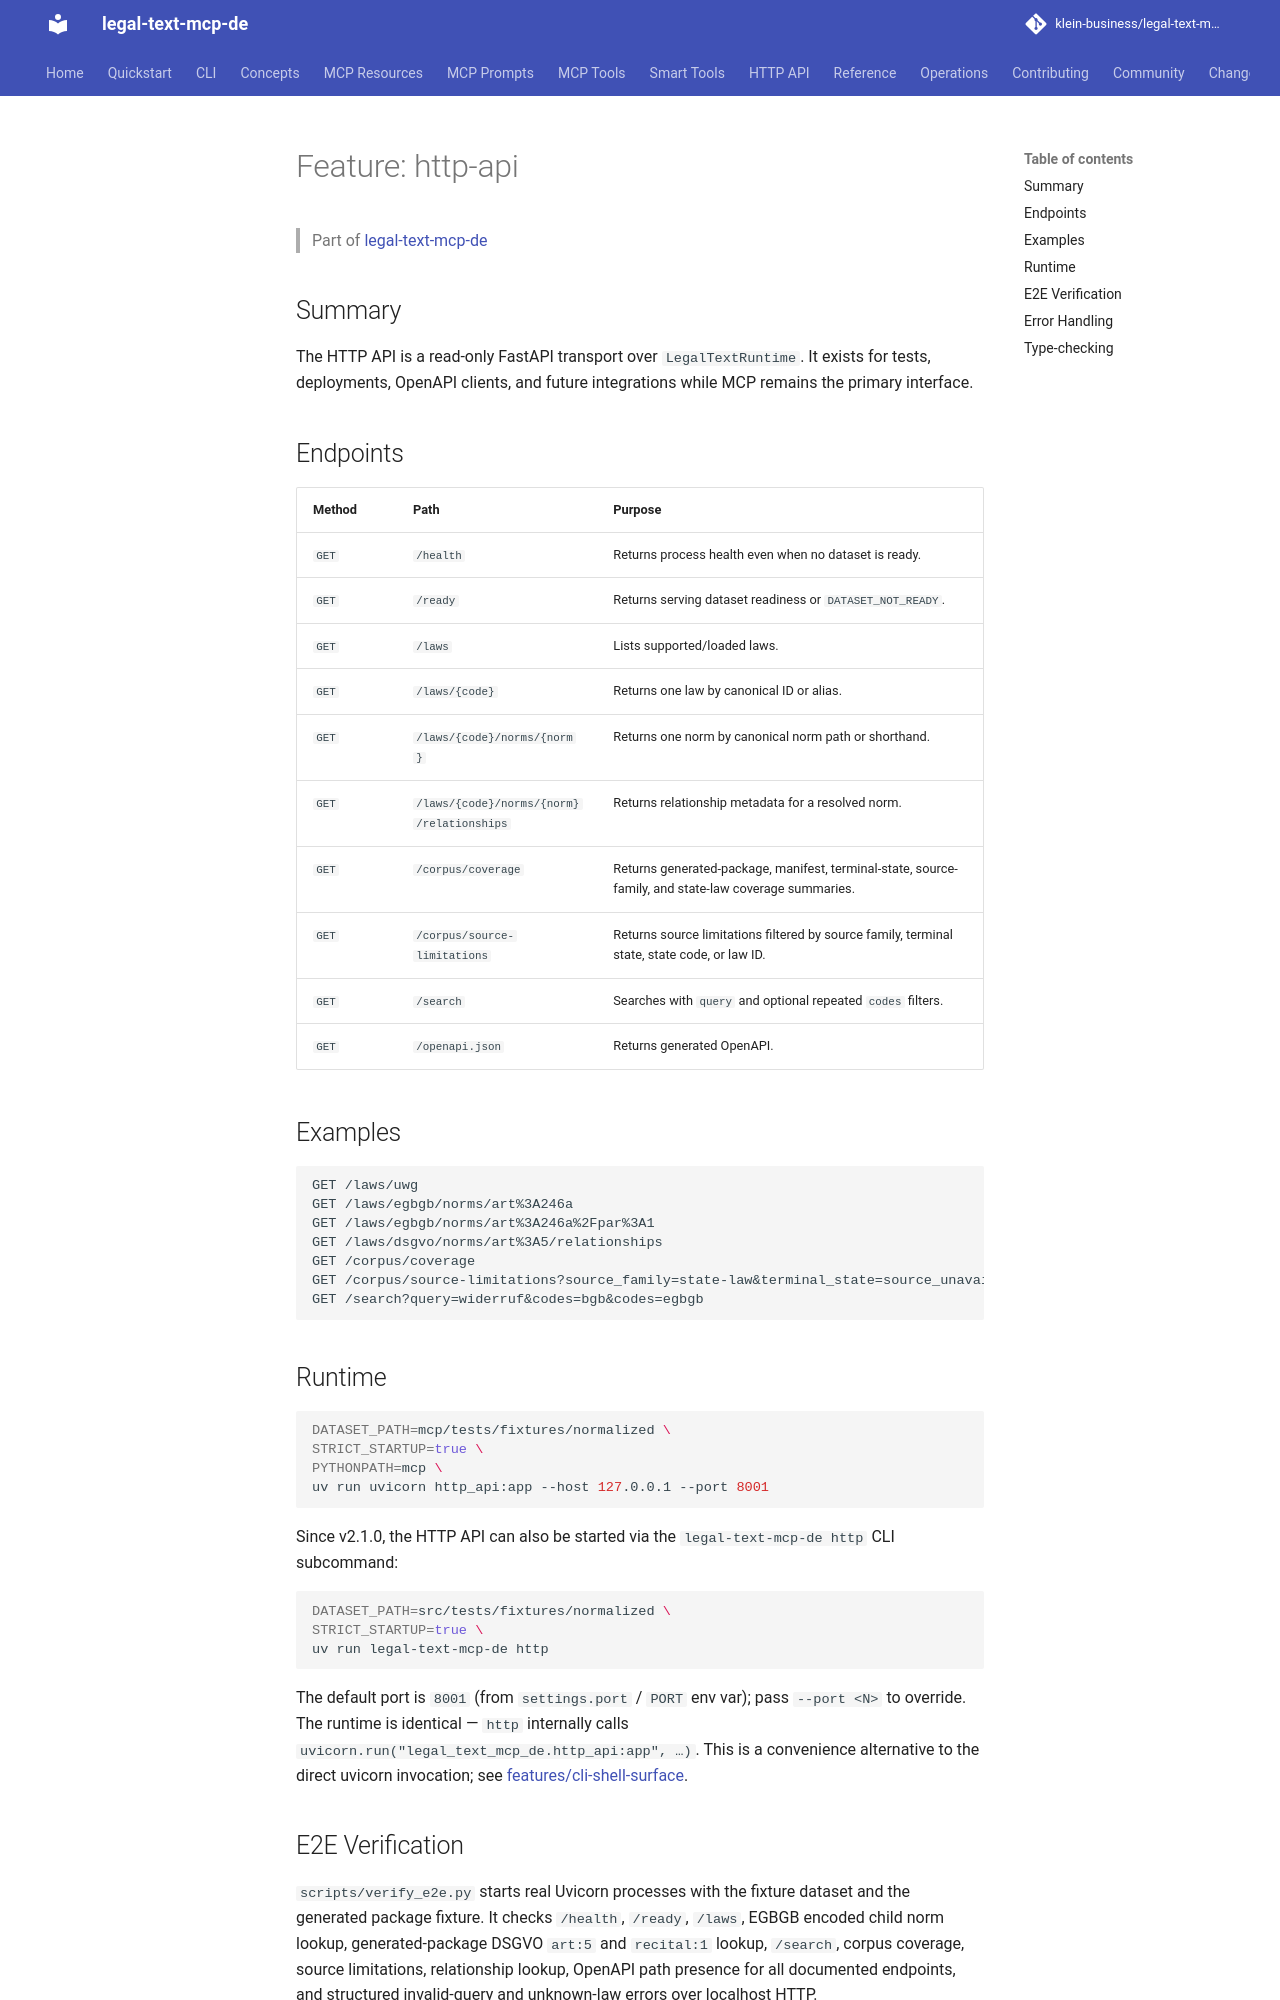

repository: klein-business/legal-text-mcp-de · page: dev/features/http-api/index.html · generator: mkdocs

---
type: documentation
entity: feature
feature: "http-api"
version: 2.1.3
---

# Feature: http-api

> Part of [legal-text-mcp-de](../overview.md)

## Summary

The HTTP API is a read-only FastAPI transport over `LegalTextRuntime`. It exists for tests, deployments, OpenAPI clients, and future integrations while MCP remains the primary interface.

## Endpoints

| Method | Path | Purpose |
| ------ | ---- | ------- |
| `GET` | `/health` | Returns process health even when no dataset is ready. |
| `GET` | `/ready` | Returns serving dataset readiness or `DATASET_NOT_READY`. |
| `GET` | `/laws` | Lists supported/loaded laws. |
| `GET` | `/laws/{code}` | Returns one law by canonical ID or alias. |
| `GET` | `/laws/{code}/norms/{norm}` | Returns one norm by canonical norm path or shorthand. |
| `GET` | `/laws/{code}/norms/{norm}/relationships` | Returns relationship metadata for a resolved norm. |
| `GET` | `/corpus/coverage` | Returns generated-package, manifest, terminal-state, source-family, and state-law coverage summaries. |
| `GET` | `/corpus/source-limitations` | Returns source limitations filtered by source family, terminal state, state code, or law ID. |
| `GET` | `/search` | Searches with `query` and optional repeated `codes` filters. |
| `GET` | `/openapi.json` | Returns generated OpenAPI. |

## Examples

```text
GET /laws/uwg
GET /laws/egbgb/norms/art%3A246a
GET /laws/egbgb/norms/art%3A246a%2Fpar%3A1
GET /laws/dsgvo/norms/art%3A5/relationships
GET /corpus/coverage
GET /corpus/source-limitations?source_family=state-law&terminal_state=source_unavailable
GET /search?query=widerruf&codes=bgb&codes=egbgb
```

## Runtime

```bash
DATASET_PATH=mcp/tests/fixtures/normalized \
STRICT_STARTUP=true \
PYTHONPATH=mcp \
uv run uvicorn http_api:app --host 127.0.0.1 --port 8001
```

Since v2.1.0, the HTTP API can also be started via the
`legal-text-mcp-de http` CLI subcommand:

```bash
DATASET_PATH=src/tests/fixtures/normalized \
STRICT_STARTUP=true \
uv run legal-text-mcp-de http
```

The default port is `8001` (from `settings.port` / `PORT` env var); pass
`--port <N>` to override. The runtime is identical — `http` internally calls
`uvicorn.run("legal_text_mcp_de.http_api:app", …)`. This is a convenience
alternative to the direct uvicorn invocation; see
[features/cli-shell-surface](cli-shell-surface.md).
